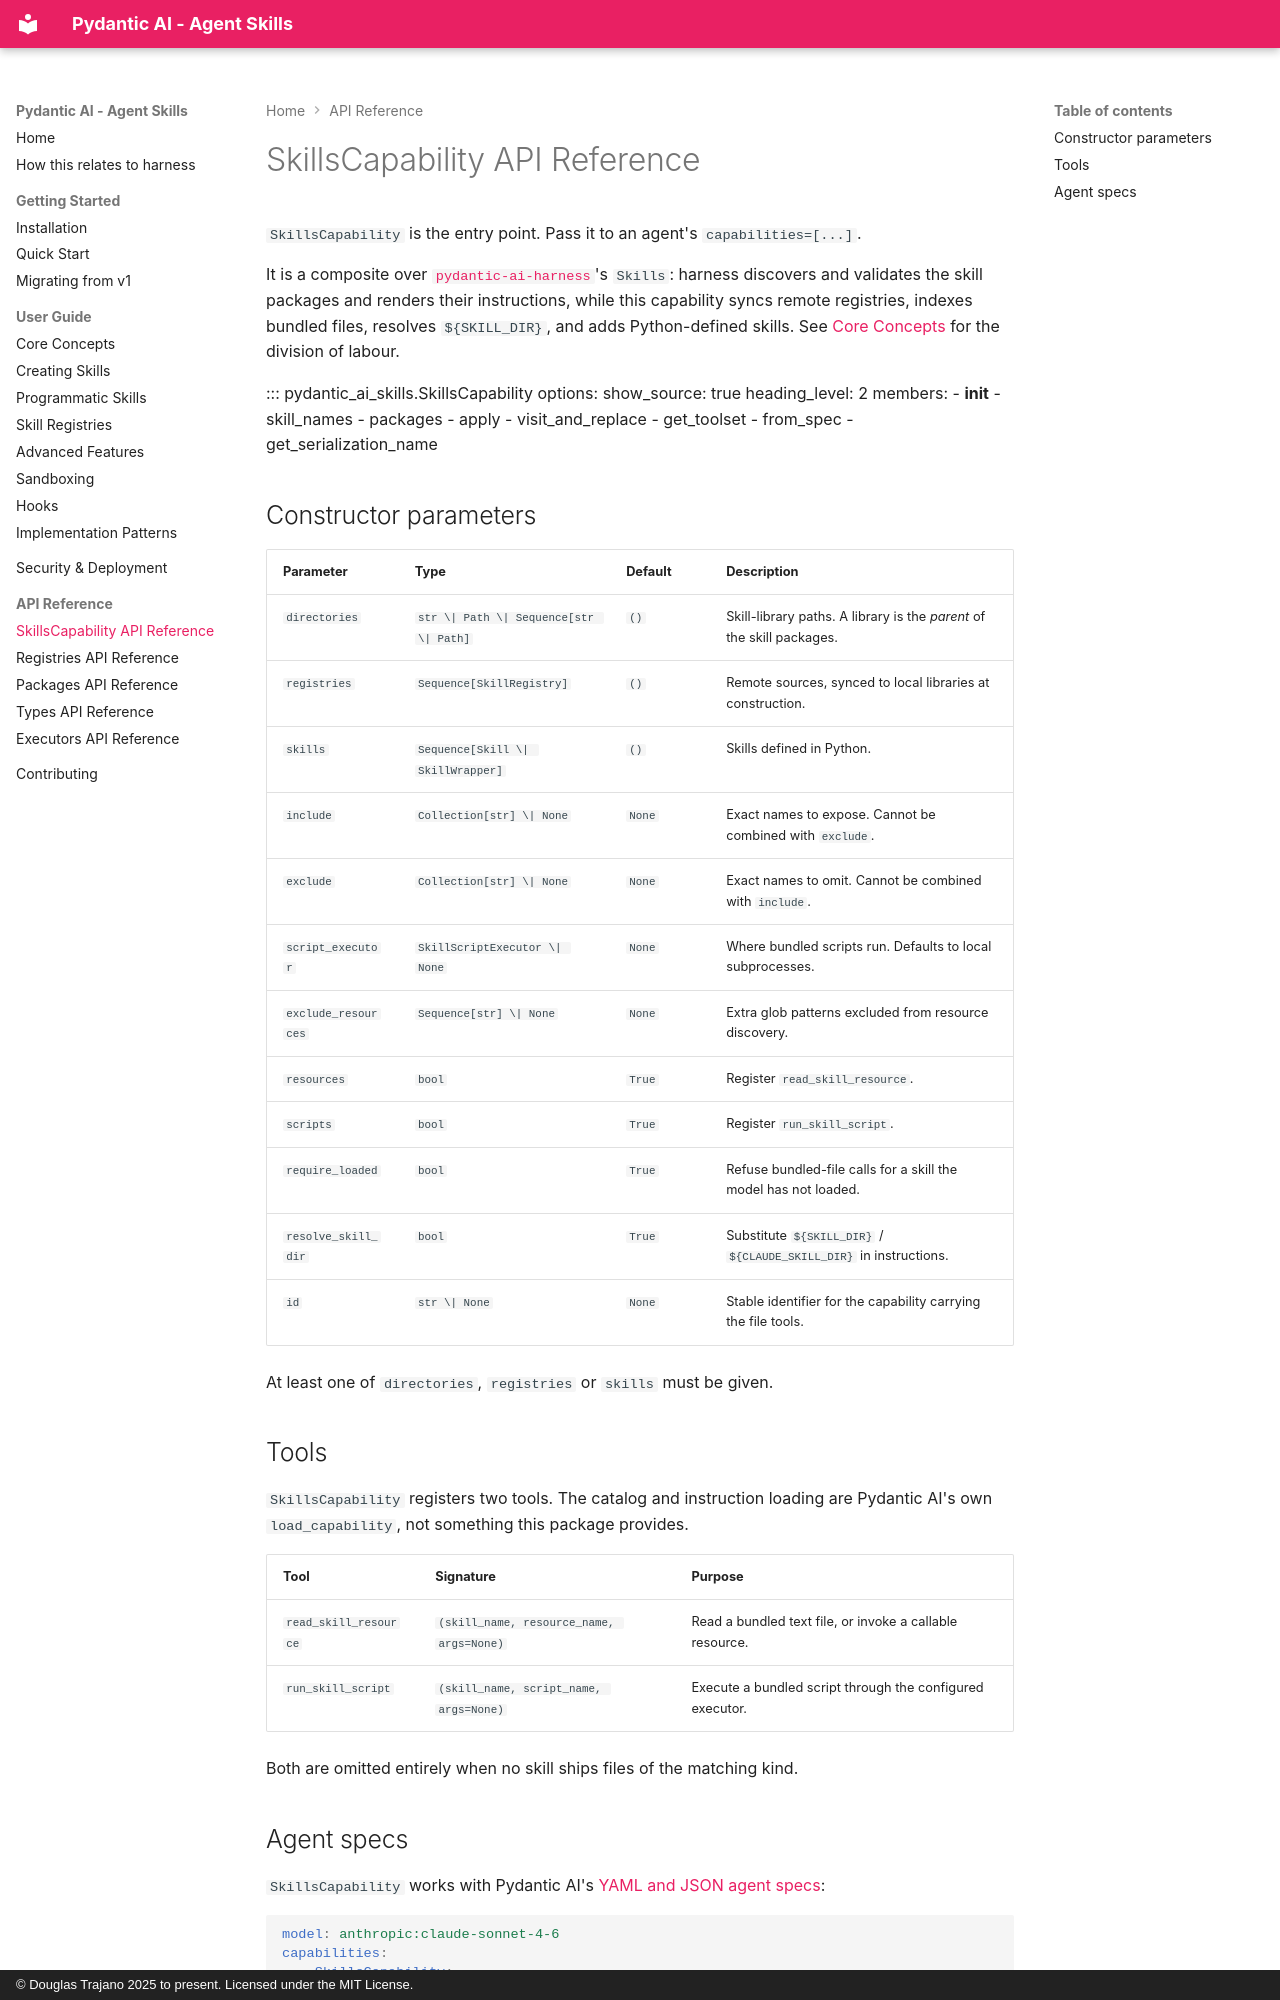

repository: DougTrajano/pydantic-ai-skills · page: api/capability/index.html · generator: mkdocs · copyright: © Douglas Trajano 2025 to present. Licensed under the MIT License.

# SkillsCapability API Reference

`SkillsCapability` is the entry point. Pass it to an agent's `capabilities=[...]`.

It is a composite over
[`pydantic-ai-harness`](https://github.com/pydantic/pydantic-ai-harness)'s `Skills`: harness
discovers and validates the skill packages and renders their instructions, while this capability
syncs remote registries, indexes bundled files, resolves `${SKILL_DIR}`, and adds Python-defined
skills. See [Core Concepts](../concepts.md#who-does-what) for the division of labour.

::: pydantic_ai_skills.SkillsCapability
    options:
      show_source: true
      heading_level: 2
      members:
        - __init__
        - skill_names
        - packages
        - apply
        - visit_and_replace
        - get_toolset
        - from_spec
        - get_serialization_name

## Constructor parameters

| Parameter | Type | Default | Description |
|-----------|------|---------|-------------|
| `directories` | `str \| Path \| Sequence[str \| Path]` | `()` | Skill-library paths. A library is the *parent* of the skill packages. |
| `registries` | `Sequence[SkillRegistry]` | `()` | Remote sources, synced to local libraries at construction. |
| `skills` | `Sequence[Skill \| SkillWrapper]` | `()` | Skills defined in Python. |
| `include` | `Collection[str] \| None` | `None` | Exact names to expose. Cannot be combined with `exclude`. |
| `exclude` | `Collection[str] \| None` | `None` | Exact names to omit. Cannot be combined with `include`. |
| `script_executor` | `SkillScriptExecutor \| None` | `None` | Where bundled scripts run. Defaults to local subprocesses. |
| `exclude_resources` | `Sequence[str] \| None` | `None` | Extra glob patterns excluded from resource discovery. |
| `resources` | `bool` | `True` | Register `read_skill_resource`. |
| `scripts` | `bool` | `True` | Register `run_skill_script`. |
| `require_loaded` | `bool` | `True` | Refuse bundled-file calls for a skill the model has not loaded. |
| `resolve_skill_dir` | `bool` | `True` | Substitute `${SKILL_DIR}` / `${CLAUDE_SKILL_DIR}` in instructions. |
| `id` | `str \| None` | `None` | Stable identifier for the capability carrying the file tools. |

At least one of `directories`, `registries` or `skills` must be given.

## Tools

`SkillsCapability` registers two tools. The catalog and instruction loading are Pydantic AI's own
`load_capability`, not something this package provides.

| Tool | Signature | Purpose |
|------|-----------|---------|
| `read_skill_resource` | `(skill_name, resource_name, args=None)` | Read a bundled text file, or invoke a callable resource. |
| `run_skill_script` | `(skill_name, script_name, args=None)` | Execute a bundled script through the configured executor. |

Both are omitted entirely when no skill ships files of the matching kind.
